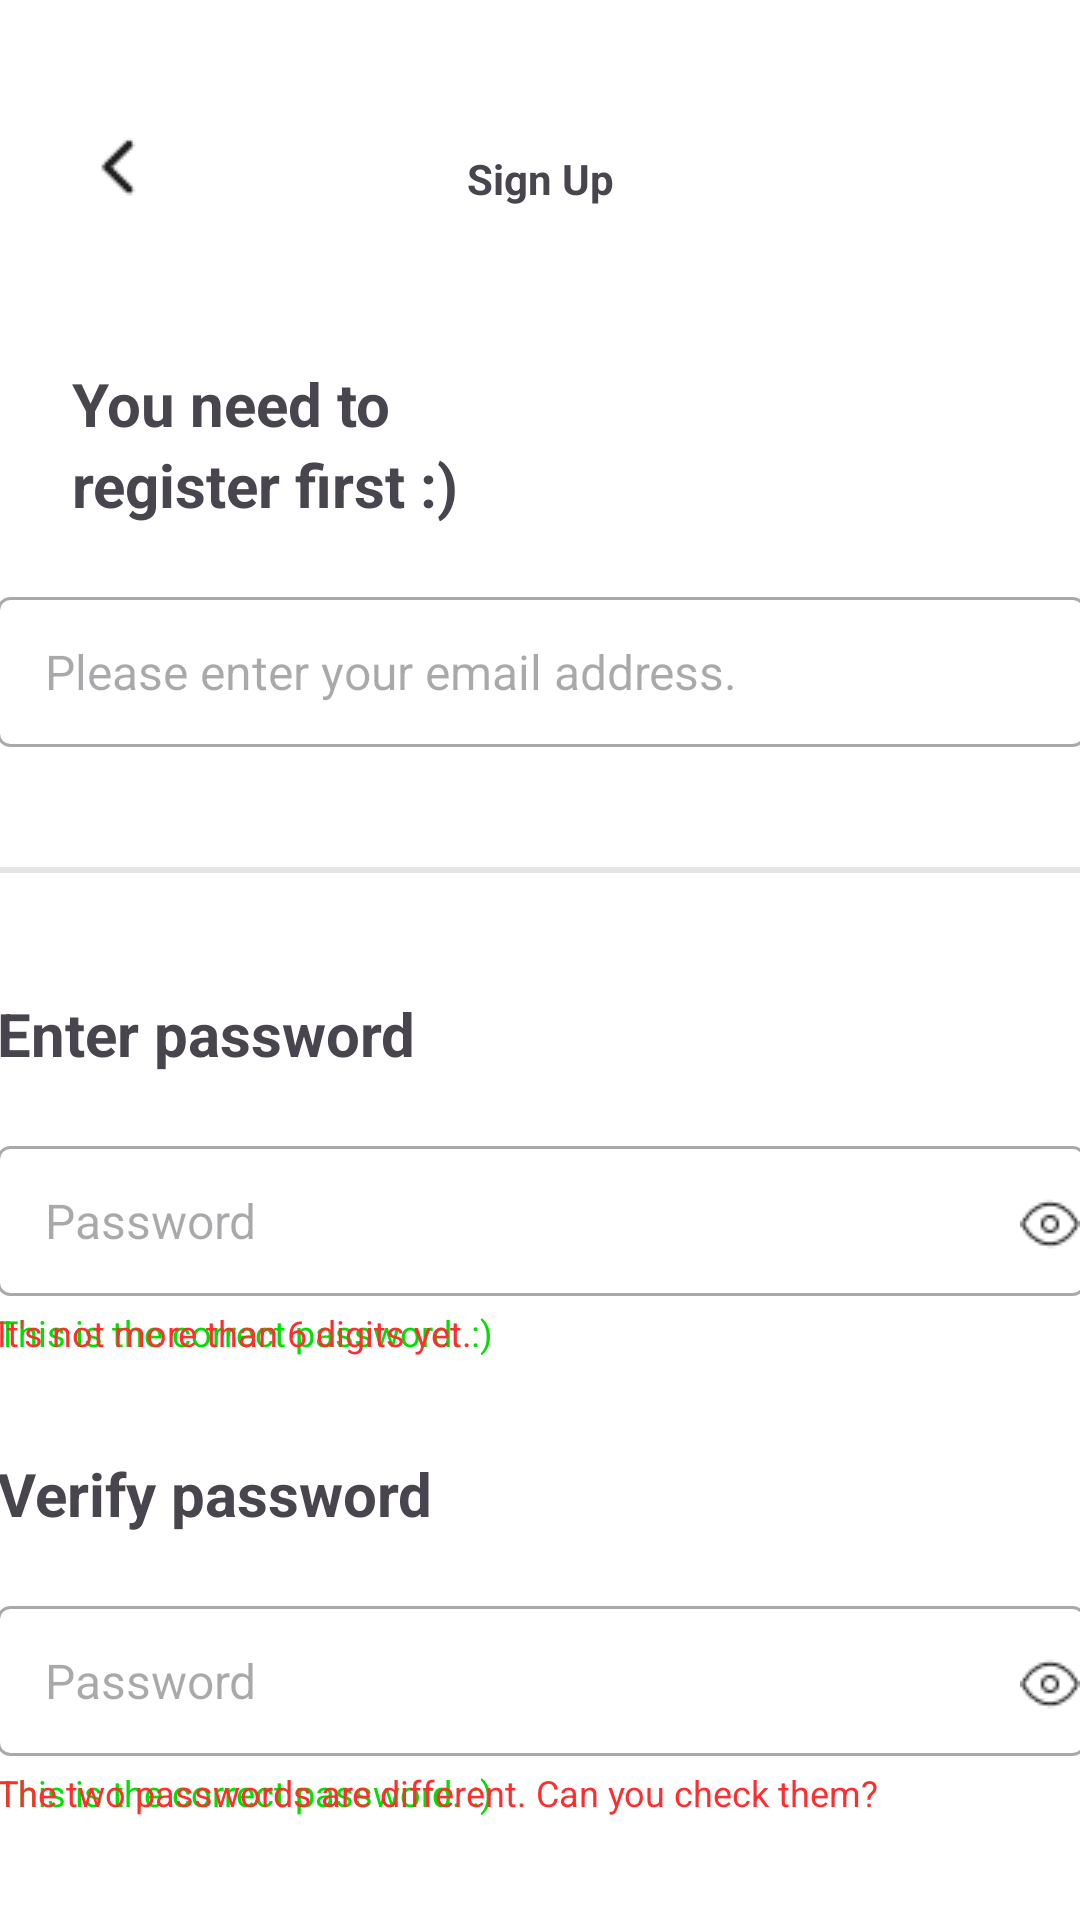

Produce the Android XML layout that renders to this screen, including the resource entries it uses.
<!-- AndroidManifest.xml: application theme Theme.Eat_da -->
<!-- res/layout/activity_register.xml -->
<?xml version="1.0" encoding="utf-8"?>
<androidx.constraintlayout.widget.ConstraintLayout xmlns:android="http://schemas.android.com/apk/res/android"
    xmlns:app="http://schemas.android.com/apk/res-auto"
    xmlns:tools="http://schemas.android.com/tools"
    android:id="@+id/main"
    android:layout_width="match_parent"
    android:layout_height="match_parent"
    android:background="#FFFFFF"
    tools:context=".RegisterActivity">

    <EditText
        android:id="@+id/et_re_e"
        android:layout_width="363dp"
        android:layout_height="50dp"
        android:layout_marginTop="24dp"
        android:background="@drawable/edit_text_background"
        android:ems="10"
        android:hint="Please enter your email address."
        android:inputType="textEmailAddress"
        android:paddingLeft="16dp"
        android:textColor="#B0B0B0"
        android:textSize="16sp"
        app:layout_constraintEnd_toEndOf="parent"
        app:layout_constraintStart_toStartOf="parent"
        app:layout_constraintTop_toBottomOf="@+id/textView5" />

    <EditText
        android:id="@+id/et_re_p"
        android:layout_width="363dp"
        android:layout_height="50dp"
        android:layout_marginTop="24dp"
        android:background="@drawable/edit_text_background"
        android:ems="10"
        android:hint="Password"
        android:inputType="textEmailAddress"
        android:paddingLeft="16dp"
        android:textColor="#B0B0B0"
        android:textSize="16sp"
        app:layout_constraintEnd_toEndOf="@+id/et_re_e"
        app:layout_constraintStart_toStartOf="@+id/et_re_e"
        app:layout_constraintTop_toBottomOf="@+id/textView6" />

    <EditText
        android:id="@+id/check_et_re_p"
        android:layout_width="363dp"
        android:layout_height="50dp"
        android:layout_marginTop="24dp"
        android:background="@drawable/edit_text_background"
        android:ems="10"
        android:hint="Password"
        android:inputType="textEmailAddress"
        android:paddingLeft="16dp"
        android:textColor="#B0B0B0"
        android:textSize="16sp"
        app:layout_constraintEnd_toEndOf="@+id/et_re_e"
        app:layout_constraintStart_toStartOf="@+id/et_re_e"
        app:layout_constraintTop_toBottomOf="@+id/textView7" />

    <com.google.android.material.button.MaterialButton
        android:id="@+id/et_re_gogo"
        android:layout_width="363dp"
        android:layout_height="60dp"
        android:layout_marginTop="130dp"
        android:backgroundTint="@color/black"
        android:text="Continue"
        app:cornerRadius="6dp"
        app:layout_constraintEnd_toEndOf="parent"
        app:layout_constraintStart_toStartOf="parent"
        app:layout_constraintTop_toBottomOf="@+id/acktext4" />

    <TextView
        android:id="@+id/textView3"
        android:layout_width="wrap_content"
        android:layout_height="wrap_content"
        android:layout_marginTop="50dp"
        android:text="Sign Up"
        android:textStyle="bold"
        app:layout_constraintEnd_toEndOf="parent"
        app:layout_constraintStart_toStartOf="parent"
        app:layout_constraintTop_toTopOf="parent" />

    <TextView
        android:id="@+id/textView4"
        android:layout_width="wrap_content"
        android:layout_height="wrap_content"
        android:layout_marginStart="24dp"
        android:layout_marginTop="52dp"
        android:text="You need to"
        android:textSize="20sp"
        android:textStyle="bold"
        app:layout_constraintStart_toStartOf="parent"
        app:layout_constraintTop_toBottomOf="@+id/textView3" />

    <TextView
        android:id="@+id/textView5"
        android:layout_width="wrap_content"
        android:layout_height="wrap_content"
        android:layout_marginStart="24dp"
        android:text="register first :)"
        android:textSize="20sp"
        android:textStyle="bold"
        app:layout_constraintStart_toStartOf="parent"
        app:layout_constraintTop_toBottomOf="@+id/textView4" />

    <TextView
        android:id="@+id/textView6"
        android:layout_width="wrap_content"
        android:layout_height="wrap_content"
        android:layout_marginTop="40dp"
        android:text="Enter password"
        android:textSize="20sp"
        android:textStyle="bold"
        app:layout_constraintStart_toStartOf="@+id/et_re_e"
        app:layout_constraintTop_toBottomOf="@+id/imageView3" />

    <TextView
        android:id="@+id/textView7"
        android:layout_width="wrap_content"
        android:layout_height="wrap_content"
        android:layout_marginTop="32dp"
        android:text="Verify password"
        android:textSize="20sp"
        android:textStyle="bold"
        app:layout_constraintStart_toStartOf="@+id/textView6"
        app:layout_constraintTop_toBottomOf="@+id/acktext3" />

    <ImageView
        android:id="@+id/imageView3"
        android:layout_width="wrap_content"
        android:layout_height="wrap_content"
        android:layout_marginTop="40dp"
        app:layout_constraintEnd_toEndOf="@+id/et_re_e"
        app:layout_constraintHorizontal_bias="0.488"
        app:layout_constraintStart_toStartOf="@+id/et_re_e"
        app:layout_constraintTop_toBottomOf="@+id/et_re_e"
        app:srcCompat="@drawable/vector2" />

    <TextView
        android:id="@+id/acktext1"
        android:layout_width="wrap_content"
        android:layout_height="wrap_content"
        android:layout_marginTop="4dp"
        android:text="This is the correct password. :)"
        android:textColor="#01DF01"
        android:textSize="12sp"
        app:layout_constraintStart_toStartOf="@+id/et_re_p"
        app:layout_constraintTop_toBottomOf="@+id/et_re_p" />

    <TextView
        android:id="@+id/acktext2"
        android:layout_width="wrap_content"
        android:layout_height="wrap_content"
        android:layout_marginTop="4dp"
        android:text="This is the correct password. :)"
        android:textColor="#01DF01"
        android:textSize="12sp"
        app:layout_constraintStart_toStartOf="@+id/check_et_re_p"
        app:layout_constraintTop_toBottomOf="@+id/check_et_re_p" />

    <TextView
        android:id="@+id/acktext3"
        android:layout_width="wrap_content"
        android:layout_height="wrap_content"
        android:layout_marginTop="4dp"
        android:text="It's not more than 6 digits yet."
        android:textColor="#FE2E2E"
        android:textSize="12sp"
        app:layout_constraintStart_toStartOf="@+id/et_re_p"
        app:layout_constraintTop_toBottomOf="@+id/et_re_p" />

    <TextView
        android:id="@+id/acktext4"
        android:layout_width="wrap_content"
        android:layout_height="wrap_content"
        android:layout_marginTop="4dp"
        android:text="The two passwords are different. Can you check them?"
        android:textColor="#FE2E2E"
        android:textSize="12sp"
        app:layout_constraintStart_toStartOf="@+id/check_et_re_p"
        app:layout_constraintTop_toBottomOf="@+id/check_et_re_p" />

    <ImageView
        android:id="@+id/et_re_visible"
        android:layout_width="wrap_content"
        android:layout_height="wrap_content"
        android:layout_marginStart="340dp"
        android:layout_marginTop="16dp"
        app:layout_constraintStart_toStartOf="parent"
        app:layout_constraintTop_toTopOf="@+id/et_re_p"
        app:srcCompat="@drawable/eye" />

    <ImageView
        android:id="@+id/et_re_visible2"
        android:layout_width="wrap_content"
        android:layout_height="wrap_content"
        android:layout_marginTop="16dp"
        app:layout_constraintStart_toStartOf="@+id/et_re_visible"
        app:layout_constraintTop_toTopOf="@+id/check_et_re_p"
        app:srcCompat="@drawable/eye" />

    <ImageView
        android:id="@+id/btnback1"
        android:layout_width="wrap_content"
        android:layout_height="wrap_content"
        android:layout_marginStart="24dp"
        android:layout_marginTop="40dp"
        app:layout_constraintStart_toStartOf="parent"
        app:layout_constraintTop_toTopOf="parent"
        app:srcCompat="@drawable/back" />
</androidx.constraintlayout.widget.ConstraintLayout>
<!-- resources referenced by this layout -->
<resources>
  <color name="black">#FF000000</color>
  <!-- drawable back: png bitmap (drawable, 316 bytes) -->
  <!-- drawable edit_text_background (drawable) -->
  <?xml version="1.0" encoding="utf-8"?>
  <shape xmlns:android="http://schemas.android.com/apk/res/android">
      <solid android:color="#FFFFFF"/> 
      <stroke android:color="#A9A9A9" android:width="1dp"/> 
      <corners android:radius="4dp"/> 
  </shape>
  <!-- drawable eye: png bitmap (drawable, 508 bytes) -->
  <!-- drawable vector2: png bitmap (drawable, 140 bytes) -->
  <style name="Theme.Eat_da" parent="Base.Theme.Eat_da" />
  <style name="Base.Theme.Eat_da" parent="Theme.Material3.DayNight.NoActionBar">
          
  
      </style>
</resources>
